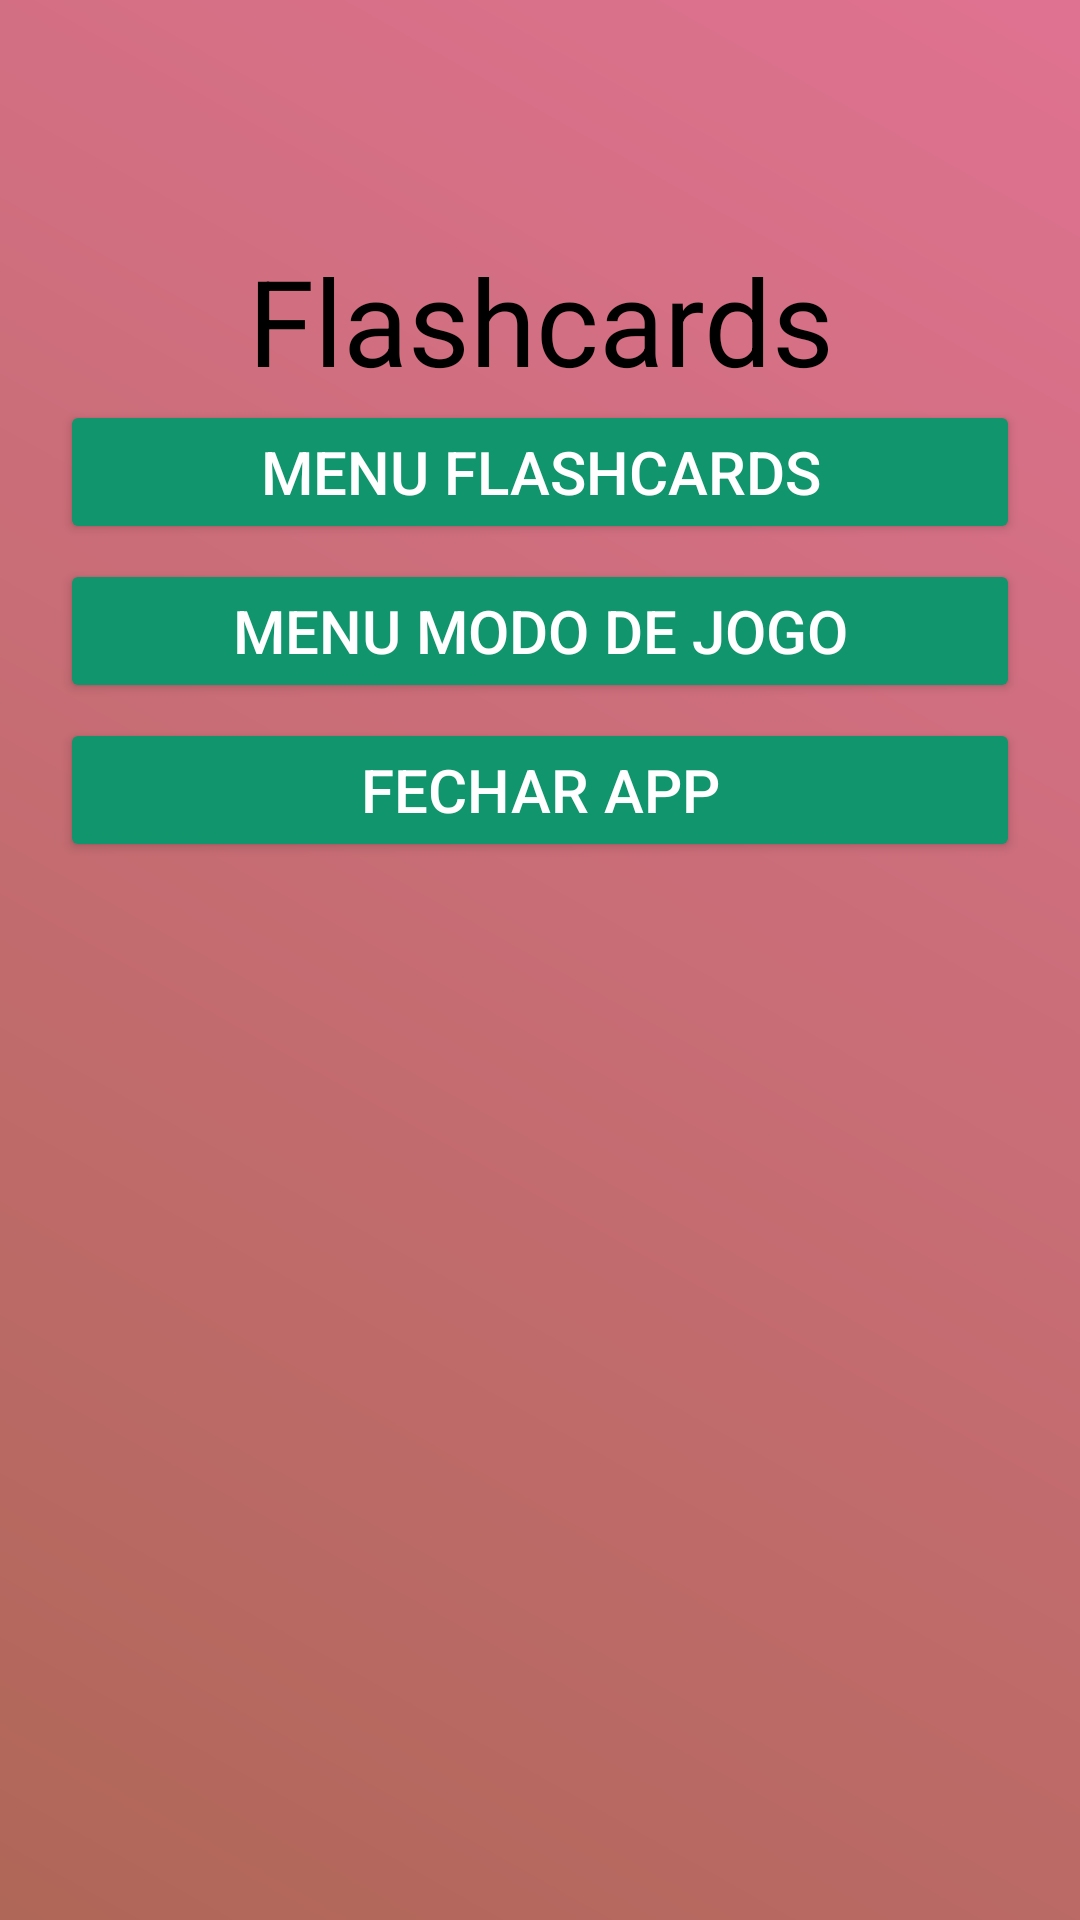

Produce the Android XML layout that renders to this screen, including the resource entries it uses.
<!-- AndroidManifest.xml: application theme Theme.ProjetoFlashcards2 -->
<!-- res/layout/activity_main.xml -->
<?xml version="1.0" encoding="utf-8"?>
<LinearLayout xmlns:android="http://schemas.android.com/apk/res/android"
    xmlns:app="http://schemas.android.com/apk/res-auto"
    xmlns:tools="http://schemas.android.com/tools"
    android:id="@+id/main"
    android:orientation="vertical"
    android:layout_width="match_parent"
    android:layout_height="match_parent"
    android:background="@drawable/gradient_background"
    tools:context=".MainActivity">



    <LinearLayout
        android:paddingTop="50dp"
        android:layout_margin="20dp"
        android:layout_width="match_parent"
        android:layout_height="wrap_content"
        android:orientation="vertical">

        <ImageView
            android:layout_width="match_parent"
            android:layout_height="wrap_content"
            android:src="@drawable/_560899">

        </ImageView>
        <TextView
            android:layout_width="match_parent"
            android:layout_height="wrap_content"
            android:gravity="center"
            android:paddingTop="10sp"
            android:text="Flashcards"
            android:textColor="@color/black"
            android:textSize="40sp"
            app:layout_constraintBottom_toBottomOf="parent"
            app:layout_constraintEnd_toEndOf="parent"
            app:layout_constraintStart_toStartOf="parent"
            app:layout_constraintTop_toTopOf="parent"/>

        <LinearLayout
            android:layout_width="match_parent"
            android:layout_height="match_parent"
            android:orientation="vertical">
            <Button
                android:layout_width="match_parent"
                android:layout_height="wrap_content"
                android:backgroundTint="@color/green"
                android:id="@+id/btn_MF"
                android:text="Menu Flashcards"
                android:textSize="20sp"
                android:textColor="@color/white"
                android:layout_marginBottom="5sp">
            </Button>

            <Button
                android:layout_width="match_parent"
                android:layout_height="wrap_content"
                android:backgroundTint="@color/green"
                android:id="@+id/btn_MJ"
                android:text="Menu Modo de Jogo"
                android:textSize="20sp"
                android:textColor="@color/white"
                android:layout_marginBottom="5sp">
            </Button>

            <Button
                android:layout_width="match_parent"
                android:layout_height="wrap_content"
                android:backgroundTint="@color/green"
                android:id="@+id/btn_S"
                android:text="Fechar APP"
                android:textSize="20sp"
                android:textColor="@color/white"
                android:layout_marginBottom="5sp">
            </Button>

        </LinearLayout>

    </LinearLayout>

</LinearLayout>
<!-- resources referenced by this layout -->
<resources>
  <color name="black">#FF000000</color>
  <color name="green">#11956C</color>
  <color name="white">#FFFFFFFF</color>
  <!-- drawable gradient_background (drawable) -->
  <?xml version="1.0" encoding="utf-8"?>
  <shape xmlns:android="http://schemas.android.com/apk/res/android">
      <gradient xmlns:android="http://schemas.android.com/apk/res/android"
          android:angle="45"
          android:startColor="#AF6757"
          android:endColor="#DF7291"
          android:type="linear" />
  </shape>
  <style name="Theme.ProjetoFlashcards2" parent="Base.Theme.ProjetoFlashcards2" />
  <style name="Base.Theme.ProjetoFlashcards2" parent="Theme.Material3.DayNight.NoActionBar">
          
          
      </style>
</resources>
